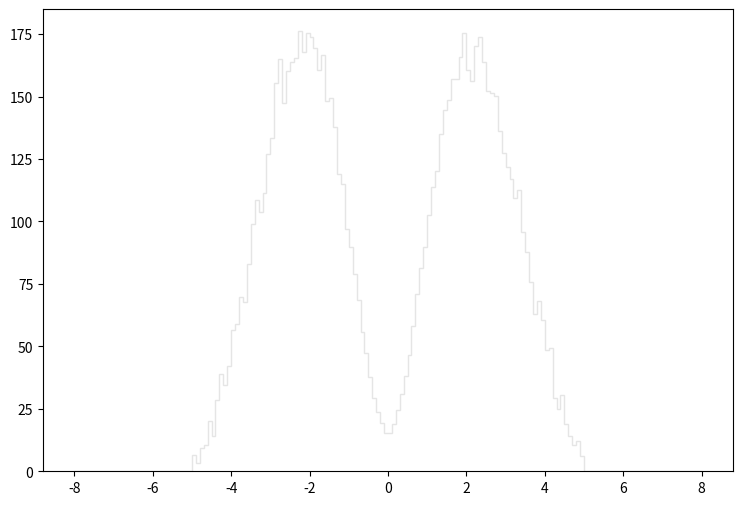

The matplotlib source for this figure: (Note: this script raises an exception after producing the figure.)
def selection_1():

    # Library import
    import numpy
    import matplotlib
    import matplotlib.pyplot   as plt
    import matplotlib.gridspec as gridspec

    # Library version
    matplotlib_version = matplotlib.__version__
    numpy_version      = numpy.__version__

    # Histo binning
    xBinning = numpy.linspace(-8.0,8.0,161,endpoint=True)

    # Creating data sequence: middle of each bin
    xData = numpy.array([-7.95,-7.85,-7.75,-7.65,-7.55,-7.45,-7.35,-7.25,-7.15,-7.05,-6.95,-6.85,-6.75,-6.65,-6.55,-6.45,-6.35,-6.25,-6.15,-6.05,-5.95,-5.85,-5.75,-5.65,-5.55,-5.45,-5.35,-5.25,-5.15,-5.05,-4.95,-4.85,-4.75,-4.65,-4.55,-4.45,-4.35,-4.25,-4.15,-4.05,-3.95,-3.85,-3.75,-3.65,-3.55,-3.45,-3.35,-3.25,-3.15,-3.05,-2.95,-2.85,-2.75,-2.65,-2.55,-2.45,-2.35,-2.25,-2.15,-2.05,-1.95,-1.85,-1.75,-1.65,-1.55,-1.45,-1.35,-1.25,-1.15,-1.05,-0.95,-0.85,-0.75,-0.65,-0.55,-0.45,-0.35,-0.25,-0.15,-0.05,0.05,0.15,0.25,0.35,0.45,0.55,0.65,0.75,0.85,0.95,1.05,1.15,1.25,1.35,1.45,1.55,1.65,1.75,1.85,1.95,2.05,2.15,2.25,2.35,2.45,2.55,2.65,2.75,2.85,2.95,3.05,3.15,3.25,3.35,3.45,3.55,3.65,3.75,3.85,3.95,4.05,4.15,4.25,4.35,4.45,4.55,4.65,4.75,4.85,4.95,5.05,5.15,5.25,5.35,5.45,5.55,5.65,5.75,5.85,5.95,6.05,6.15,6.25,6.35,6.45,6.55,6.65,6.75,6.85,6.95,7.05,7.15,7.25,7.35,7.45,7.55,7.65,7.75,7.85,7.95])

    # Creating weights for histo: y2_ETA_0
    y2_ETA_0_weights = numpy.array([0.0,0.0,0.0,0.0,0.0,0.0,0.0,0.0,0.0,0.0,0.0,0.0,0.0,0.0,0.0,0.0,0.0,0.0,0.0,0.0,0.0,0.0,0.0,0.0,0.0,0.0,0.0,0.0,0.0,0.0,0.278397724315,0.454443215279,0.491289984085,0.532230749426,0.761499755332,0.986674364705,1.15043742607,1.31420088743,1.54346949334,1.96925433288,1.99791310861,2.31725163827,2.72256569514,3.13197414854,3.28754961684,4.27422438154,4.75323197603,5.36734345613,6.04286688425,6.91081414947,7.73372545281,8.74496459672,10.2433993282,11.790962018,13.6251124653,15.1071712106,17.9935007671,20.806134386,23.389500199,26.570605506,29.6166029273,33.6574635064,36.2572093055,39.8108742971,42.7422438154,45.2109617255,46.2058408832,46.6643604951,46.2386008555,44.011402741,41.6286447582,38.1404877112,34.2265430246,29.7762747921,26.3044897312,21.4448138453,17.3015973529,14.1941879835,10.8206628395,7.88111332804,7.90158131071,10.8575108083,13.653768441,16.9290376683,21.7273056062,25.6862822546,30.1979624351,34.4721868167,37.4895282622,41.2683650632,44.8343220443,45.030841878,46.242680852,46.0952809768,45.2232417151,42.6562438882,40.2939658881,36.8999807613,33.968615243,28.7977876205,25.9564940258,23.1520444,20.1674589267,17.9075248399,15.0744192384,13.2075168188,11.7541140492,9.87902363665,9.10114829518,7.82788937309,6.80436623958,6.01421090851,5.31411950119,4.63859607307,3.92213267962,3.75018082519,3.10331577281,2.55061424071,2.38685117935,1.90374918833,1.56803427254,1.49024673839,1.20366058101,1.10540266419,0.859757672149,0.790158131071,0.581359907834,0.470819601415,0.360279374996,0.327526722724,0.0,0.0,0.0,0.0,0.0,0.0,0.0,0.0,0.0,0.0,0.0,0.0,0.0,0.0,0.0,0.0,0.0,0.0,0.0,0.0,0.0,0.0,0.0,0.0,0.0,0.0,0.0,0.0,0.0,0.0])

    # Creating weights for histo: y2_ETA_1
    y2_ETA_1_weights = numpy.array([0.0,0.0,0.0,0.0,0.0,0.0,0.0,0.0,0.0,0.0,0.0,0.0,0.0,0.0,0.0,0.0,0.0,0.0,0.0,0.0,0.0,0.0,0.0,0.0,0.0,0.0,0.0,0.0,0.0,0.0,2.06556922793,2.19907729547,2.98922051923,3.30488841521,3.57238838838,4.07035990241,4.68977677596,4.98231456846,4.58080106115,4.36201252757,5.17576168232,5.37045443891,5.13991040243,5.18839033672,4.66657017159,5.14004257674,4.67686374654,4.31349654575,3.90106864477,3.34108855517,2.95241077534,3.11110766135,2.53900878976,2.01708128308,1.70097641082,1.70100364674,1.20279261683,0.814011100195,0.7047189681,0.400914317112,0.170182993643,0.206537497175,0.0243417093186,0.0363705927494,0.0121161465114,0.0,0.0,0.0,0.0,0.0,0.0,0.0,0.0,0.0,0.0,0.0,0.0,0.0,0.0,0.0,0.0,0.0,0.0,0.0,0.0,0.0,0.0,0.0,0.0,0.0,0.0,0.0,0.0,0.0,0.0,0.0121741830487,0.048681880609,0.0729054260957,0.133851240114,0.279357490604,0.364325985213,0.729138371881,1.0694451611,1.14217347362,1.33633713245,1.8956903954,2.17527630724,2.61173830387,2.97672003386,3.06217753336,3.80292681746,3.79019722995,4.36246512445,4.45888828522,4.92092561003,4.81284707841,5.56359314605,5.06702227915,4.84778515399,5.21218571755,4.89646935766,5.17566155027,5.5523623351,4.59257258518,4.22919737383,3.76631733767,3.38924566372,2.5270750518,2.24758246304,1.73725144956,0.0,0.0,0.0,0.0,0.0,0.0,0.0,0.0,0.0,0.0,0.0,0.0,0.0,0.0,0.0,0.0,0.0,0.0,0.0,0.0,0.0,0.0,0.0,0.0,0.0,0.0,0.0,0.0,0.0,0.0])

    # Creating weights for histo: y2_ETA_2
    y2_ETA_2_weights = numpy.array([0.0,0.0,0.0,0.0,0.0,0.0,0.0,0.0,0.0,0.0,0.0,0.0,0.0,0.0,0.0,0.0,0.0,0.0,0.0,0.0,0.0,0.0,0.0,0.0,0.0,0.0,0.0,0.0,0.0,0.0,0.361549700986,0.662638191623,1.24494115094,2.01801807701,3.00173067818,4.58847320626,6.49520877642,8.33254179321,10.1512432243,12.3088833219,14.5979734092,16.4949779116,19.0865575154,20.1607268989,20.6016578983,22.9005534309,23.1626269927,22.5818041473,23.4935907289,23.1637509207,22.7414639032,21.7060700353,21.7169456914,19.9999762717,18.6447463812,17.6503056394,15.4411094774,13.9455993246,12.2695086535,11.4961594228,9.46787021413,7.23894746308,6.8471221998,5.24092166839,4.30709866049,3.0521057918,1.9981716574,1.55642374415,0.933611444988,0.682773030989,0.391525149714,0.251003490922,0.0401501208927,0.0502426388796,0.0100697956339,0.0,0.0,0.0,0.0,0.0,0.0,0.0,0.0,0.0,0.0100154875987,0.0200739241221,0.0401362370764,0.0903540999552,0.271036350352,0.401504266673,0.712881904845,1.01395659431,1.60621664655,2.33956230498,2.99205993896,4.42741267252,5.1302932711,6.65603378113,7.92169239587,9.15698429445,10.8333394193,12.6497599377,14.2972937473,15.2613595088,17.0580740986,19.2369820541,19.8290731039,21.4247822634,21.7560228495,23.1630939186,23.0316976461,24.1064868428,23.5428452202,22.6100593664,22.4505814225,22.0168526528,20.1912134456,18.7355531514,17.379864599,14.9197804379,13.2432393692,10.4214074148,8.04233284287,6.62667942658,4.45763063351,3.21322004269,2.23867985091,1.37540687725,0.622273474862,0.281225666637,0.0,0.0,0.0,0.0,0.0,0.0,0.0,0.0,0.0,0.0,0.0,0.0,0.0,0.0,0.0,0.0,0.0,0.0,0.0,0.0,0.0,0.0,0.0,0.0,0.0,0.0,0.0,0.0,0.0,0.0])

    # Creating weights for histo: y2_ETA_3
    y2_ETA_3_weights = numpy.array([0.0,0.0,0.0,0.0,0.0,0.0,0.0,0.0,0.0,0.0,0.0,0.0,0.0,0.0,0.0,0.0,0.0,0.0,0.0,0.0,0.0,0.0,0.0,0.0,0.0,0.0,0.0,0.0,0.0,0.0,0.0,0.0,0.0,0.0,0.0495230076106,0.132014634461,0.258596561062,0.737080578336,1.45200205266,2.17242135729,3.52580981109,5.15955511078,7.61762517369,10.2199355864,12.4862417504,15.274201945,18.707138521,20.7737710279,23.6034128445,26.3139614108,27.2643552054,29.5143096609,29.6197771647,30.4227293309,29.8616808861,29.7858252091,28.5136785429,27.4623388474,25.2955729468,23.6747428561,22.0997747373,19.5143441627,17.4691334095,15.6763849094,13.3663577303,11.5669872962,9.50978799847,8.49304892422,7.06248771917,5.41284205882,4.17450381934,3.14653670738,2.28800742013,1.70508953017,1.10548680381,0.676513444034,0.47849080171,0.258388193577,0.154080259519,0.131978965393,0.110024247575,0.137463023712,0.335582801277,0.385072780468,0.780849531468,1.01221462762,1.60639468059,2.38701467876,3.44846196452,4.16913720894,5.23654829793,6.65014028903,8.43211494289,9.52696440177,11.7878592674,13.635687634,15.3347743606,17.6507856557,20.0111029712,22.0400067038,24.4812619292,25.4933290867,26.9571380885,27.9468450465,29.2881767052,30.0991280053,30.3732638894,29.9422206674,28.756268833,27.6934402849,25.7138638675,23.9051902253,21.6709699727,17.7940591219,15.1866055382,12.5966858611,9.91753257503,7.50841607402,5.43985792494,3.61363981371,2.32134134263,1.19377952931,0.637864099094,0.296882918387,0.159606365088,0.0165002835126,0.0,0.0,0.0,0.0,0.0,0.0,0.0,0.0,0.0,0.0,0.0,0.0,0.0,0.0,0.0,0.0,0.0,0.0,0.0,0.0,0.0,0.0,0.0,0.0,0.0,0.0,0.0,0.0,0.0,0.0,0.0,0.0,0.0,0.0])

    # Creating weights for histo: y2_ETA_4
    y2_ETA_4_weights = numpy.array([0.0,0.0,0.0,0.0,0.0,0.0,0.0,0.0,0.0,0.0,0.0,0.0,0.0,0.0,0.0,0.0,0.0,0.0,0.0,0.0,0.0,0.0,0.0,0.0,0.0,0.0,0.0,0.0,0.0,0.0,0.0,0.0,0.0,0.0,0.0,0.0,0.0,0.0,0.0,0.0,0.00394316564606,0.0226896077558,0.0730368888559,0.184513142192,0.377984284922,0.739161506433,1.24636360433,1.87296429026,2.67839550428,3.59999260834,4.50296191651,5.54894514251,6.44029196948,7.2354755509,7.85920388546,8.59063537568,9.15997101123,9.41443825489,9.37024268383,9.42926898343,9.07324732399,8.75304788644,8.46046567043,8.00228434116,7.44187520087,6.76964236737,6.21918184012,5.38518183296,4.91351255733,4.24054620401,3.68797610583,3.12338670425,2.57376551607,2.10885985431,1.66871710009,1.28586985936,0.97496407781,0.703629084996,0.614788611888,0.505244842564,0.557571260338,0.612829352398,0.749995954879,0.957206484947,1.26803570787,1.61937967536,2.0468489708,2.47689039557,3.14510089499,3.59705251661,4.34119474285,4.87500076277,5.55683749508,6.11355498645,6.77080076752,7.38448829802,7.86322020708,8.44855699624,8.9744786802,9.09283991889,9.19739655512,9.2902369158,9.30212554846,9.15797487533,8.64873575682,7.93932589434,7.36497186092,6.59010637759,5.47413814608,4.43088056748,3.40652815947,2.74350841504,1.86719072772,1.27800796991,0.731266748882,0.390787532624,0.174670949651,0.0513168459911,0.0167743035352,0.000987663189748,0.0,0.0,0.0,0.0,0.0,0.0,0.0,0.0,0.0,0.0,0.0,0.0,0.0,0.0,0.0,0.0,0.0,0.0,0.0,0.0,0.0,0.0,0.0,0.0,0.0,0.0,0.0,0.0,0.0,0.0,0.0,0.0,0.0,0.0,0.0,0.0,0.0,0.0,0.0,0.0])

    # Creating weights for histo: y2_ETA_5
    y2_ETA_5_weights = numpy.array([0.0,0.0,0.0,0.0,0.0,0.0,0.0,0.0,0.0,0.0,0.0,0.0,0.0,0.0,0.0,0.0,0.0,0.0,0.0,0.0,0.0,0.0,0.0,0.0,0.0,0.0,0.0,0.0,0.0,0.0,0.0,0.0,0.0,0.0,0.0,0.0,0.0,0.0,0.0,0.0,0.0,0.0,0.0,0.0,0.000756114175257,0.00781691218876,0.0305084074164,0.0874734731756,0.17896700769,0.338286539228,0.518262113119,0.785196074448,1.09425431875,1.39625003901,1.74716530104,2.08189061094,2.33832921024,2.64682371693,2.84090029302,2.9823416203,3.05093276411,3.10936142714,3.05120443042,2.98180909031,2.91196404041,2.77559835214,2.56734431519,2.39570561641,2.19079879655,1.96522293116,1.76230859768,1.50289327172,1.33027393357,1.10741753202,0.942784143318,0.77086817686,0.649840232693,0.534666117505,0.463571562592,0.428014082645,0.409359128779,0.458010605105,0.518513774552,0.65814626028,0.771620360476,0.938459087528,1.13962099322,1.33020271618,1.51622172534,1.73199959894,1.98761079626,2.18446044929,2.34791635056,2.60218321972,2.7705963311,2.88699154437,3.03903305927,3.09272016484,3.07710795374,3.08689314241,2.99473864654,2.80286420802,2.61703804594,2.4010941318,2.07888387696,1.72741287927,1.40860665539,1.12827342316,0.781726827569,0.526331282886,0.340052890412,0.180730438161,0.0801489651878,0.0327697434318,0.00881899680794,0.00176576704192,0.0,0.0,0.0,0.0,0.0,0.0,0.0,0.0,0.0,0.0,0.0,0.0,0.0,0.0,0.0,0.0,0.0,0.0,0.0,0.0,0.0,0.0,0.0,0.0,0.0,0.0,0.0,0.0,0.0,0.0,0.0,0.0,0.0,0.0,0.0,0.0,0.0,0.0,0.0,0.0,0.0,0.0,0.0,0.0])

    # Creating weights for histo: y2_ETA_6
    y2_ETA_6_weights = numpy.array([0.0,0.0,0.0,0.0,0.0,0.0,0.0,0.0,0.0,0.0,0.0,0.0,0.0,0.0,0.0,0.0,0.0,0.0,0.0,0.0,0.0,0.0,0.0,0.0,0.0,0.0,0.0,0.0,0.0,0.0,0.0,0.0,0.0,0.0,0.0,0.0,0.0,0.0,0.0,0.0,0.0,0.0,0.0,0.0,0.0,0.0,0.0,0.000859030517868,0.0062906728417,0.0226303860043,0.0412281634343,0.0907836961635,0.161740796704,0.264275734739,0.396527413967,0.52481452182,0.684524599068,0.833116502288,0.945431162899,1.09002170707,1.20678057832,1.26367751077,1.28283708992,1.29251884533,1.267308294,1.19276627485,1.15903158018,1.05102277657,0.949456114039,0.859778767111,0.766676168069,0.624156130018,0.538230125923,0.444284509397,0.346418206788,0.27479251031,0.199884613778,0.166889771157,0.126806104174,0.108483644478,0.105390181173,0.119087590836,0.155223680749,0.201786376451,0.264528550014,0.341271631531,0.440893945658,0.562640145529,0.647062653482,0.75029445798,0.858606959812,0.974836208549,1.07933328902,1.15477000833,1.22595915111,1.26922065312,1.29888771097,1.27202771241,1.26891675497,1.16838144681,1.07046825991,0.961093114196,0.816280344496,0.65883780734,0.50820158922,0.391414527421,0.280330354443,0.159179455072,0.0976509647738,0.0381029307762,0.0166048653036,0.00400559962562,0.00172155206581,0.0,0.0,0.0,0.0,0.0,0.0,0.0,0.0,0.0,0.0,0.0,0.0,0.0,0.0,0.0,0.0,0.0,0.0,0.0,0.0,0.0,0.0,0.0,0.0,0.0,0.0,0.0,0.0,0.0,0.0,0.0,0.0,0.0,0.0,0.0,0.0,0.0,0.0,0.0,0.0,0.0,0.0,0.0,0.0,0.0,0.0,0.0])

    # Creating weights for histo: y2_ETA_7
    y2_ETA_7_weights = numpy.array([0.0,0.0,0.0,0.0,0.0,0.0,0.0,0.0,0.0,0.0,0.0,0.0,0.0,0.0,0.0,0.0,0.0,0.0,0.0,0.0,0.0,0.0,0.0,0.0,0.0,0.0,0.0,0.0,0.0,0.0,0.0,0.0,0.0,0.0,0.0,0.0,0.0,0.0,0.0,0.0,0.0,0.0,0.0,0.0,0.0,0.0,0.0,0.0,0.0,0.0,2.1613872194e-05,0.000129632791606,0.000798886819197,0.00418888806101,0.0111224766222,0.0219377525912,0.0374426349945,0.0583060150961,0.0825300744552,0.104659401032,0.132892801484,0.15063120639,0.163363508813,0.173625784212,0.177124381484,0.177680680285,0.166514429812,0.153747301089,0.138545977455,0.117697512732,0.0978849104071,0.0820027347076,0.0625751913985,0.0456164597555,0.0335044133123,0.0235561529543,0.015263499685,0.0108134529317,0.00706240060877,0.00539618218543,0.00546407042013,0.00688936293222,0.0102115111428,0.0149166196809,0.0237700601947,0.0349358664334,0.0476370137771,0.0616677797943,0.078850430715,0.0965615110149,0.117872524318,0.137205814501,0.150747922689,0.16512674216,0.17396486916,0.177006198373,0.174145496539,0.167929651614,0.146837025613,0.12849856901,0.107906167695,0.081521075666,0.0602640410319,0.0372665379679,0.0216602402062,0.0108396166609,0.00466319963338,0.000993776217741,0.00012961389069,2.15934164576e-05,0.0,0.0,0.0,0.0,0.0,0.0,0.0,0.0,0.0,0.0,0.0,0.0,0.0,0.0,0.0,0.0,0.0,0.0,0.0,0.0,0.0,0.0,0.0,0.0,0.0,0.0,0.0,0.0,0.0,0.0,0.0,0.0,0.0,0.0,0.0,0.0,0.0,0.0,0.0,0.0,0.0,0.0,0.0,0.0,0.0,0.0,0.0,0.0,0.0,0.0])

    # Creating weights for histo: y2_ETA_8
    y2_ETA_8_weights = numpy.array([0.0,0.0,0.0,0.0,0.0,0.0,0.0,0.0,0.0,0.0,0.0,0.0,0.0,0.0,0.0,0.0,0.0,0.0,0.0,0.0,0.0,0.0,0.0,0.0,0.0,0.0,0.0,0.0,0.0,0.0,0.0,0.0,0.0,0.0,0.0,0.0,0.0,0.0,0.0,0.0,0.0,0.0,0.0,0.0,0.0,0.0,0.0,0.0,0.0,0.0,0.0,0.0,0.0,0.0,8.47480962215e-05,0.000227243654072,0.00161865641594,0.00413994612948,0.0077402148839,0.0129268943998,0.0198722718695,0.0249902337187,0.0302089094062,0.0363162785388,0.0376460219691,0.0390509072487,0.0380945118884,0.0331800567396,0.0289688312894,0.0245224385811,0.0186967622825,0.0128993443684,0.00941723245951,0.0056103325295,0.00385884581716,0.00266447206196,0.00164085890189,0.00116146860477,0.000567297944761,0.000764843045145,0.000765690395723,0.000822560153031,0.000851692469818,0.00152985092715,0.00212664501781,0.00359955594636,0.0068889483169,0.00991759995524,0.013592213105,0.018854367114,0.0239033202331,0.0300185154041,0.0342061884881,0.0383301543519,0.0418553465978,0.0365705282626,0.0359485141319,0.0312138499652,0.0257259704348,0.0190219067077,0.0128421801322,0.00770852611072,0.00404194393175,0.00164504961926,0.000512051162297,2.84005747663e-05,0.0,0.0,0.0,0.0,0.0,0.0,0.0,0.0,0.0,0.0,0.0,0.0,0.0,0.0,0.0,0.0,0.0,0.0,0.0,0.0,0.0,0.0,0.0,0.0,0.0,0.0,0.0,0.0,0.0,0.0,0.0,0.0,0.0,0.0,0.0,0.0,0.0,0.0,0.0,0.0,0.0,0.0,0.0,0.0,0.0,0.0,0.0,0.0,0.0,0.0,0.0,0.0,0.0,0.0])

    # Creating weights for histo: y2_ETA_9
    y2_ETA_9_weights = numpy.array([0.0,0.0,0.0,0.0,0.0,0.0,0.0,0.0,0.0,0.0,0.0,0.0,0.0,0.0,0.0,0.0,0.0,0.0,0.0,0.0,0.0,0.0,0.0,0.0,0.0,0.0,0.0,0.0,0.0,0.0,2.59814006767,0.0,2.60954232531,2.60457258372,5.21711351975,0.0,0.0,7.81197311191,5.22153952762,5.20630806178,5.21841325099,7.81398807987,2.60701169475,2.60954232531,0.0,5.21179923402,7.83303798691,0.0,2.60399270363,5.22436586627,2.61083974934,10.4290473413,5.2240659283,0.0,2.61303890999,0.0,5.21100324476,7.81872940716,0.0,0.0,2.59814006767,5.20967659601,0.0,0.0,0.0,0.0,0.0,0.0,0.0,0.0,0.0,0.0,0.0,0.0,0.0,0.0,0.0,0.0,0.0,0.0,0.0,0.0,0.0,0.0,0.0,0.0,0.0,0.0,0.0,0.0,0.0,0.0,0.0,0.0,0.0,0.0,0.0,0.0,0.0,5.21479476845,0.0,0.0,5.21177231651,2.6066713805,5.20535056746,2.6066713805,2.60497480824,0.0,0.0,5.21138008992,2.59814006767,5.21241833677,5.21008420403,7.82060978757,7.8136689151,2.61083974934,0.0,0.0,2.59814006767,7.80585130085,2.60701169475,13.0383193379,2.60836949091,0.0,7.82761603113,2.60497480824,2.61303890999,5.21935536388,7.81677211958,2.6066713805,0.0,0.0,0.0,0.0,0.0,0.0,0.0,0.0,0.0,0.0,0.0,0.0,0.0,0.0,0.0,0.0,0.0,0.0,0.0,0.0,0.0,0.0,0.0,0.0,0.0,0.0,0.0,0.0,0.0,0.0])

    # Creating weights for histo: y2_ETA_10
    y2_ETA_10_weights = numpy.array([0.0,0.0,0.0,0.0,0.0,0.0,0.0,0.0,0.0,0.0,0.0,0.0,0.0,0.0,0.0,0.0,0.0,0.0,0.0,0.0,0.0,0.0,0.0,0.0,0.0,0.0,0.0,0.0,0.0,0.0,1.05368268295,0.0,2.10729572546,2.10665203225,7.36483907422,4.21144262534,14.7440333149,14.7400934354,9.48134311376,12.634970415,21.0633768835,13.6959599584,18.9527749681,12.6346125939,16.8457666538,21.0638847586,15.7940766111,12.6452471905,10.5272349158,10.5341643328,15.799655542,18.9470459832,24.2371691344,11.5855234872,16.8620571322,15.7957695281,14.7528018553,18.9540754362,16.8643925881,25.2887245133,22.1216962352,13.6967756366,7.36972929575,17.9080951407,8.42629032232,10.5379964812,5.26848459422,2.10376368504,3.16281560808,0.0,1.05368268295,0.0,0.0,0.0,1.05251764827,0.0,0.0,0.0,0.0,0.0,0.0,0.0,0.0,0.0,0.0,0.0,0.0,0.0,2.1073453587,1.05340335165,1.05233835297,0.0,2.10487446943,8.4327311019,8.42621337155,11.5900251074,11.5862583671,10.5341181624,9.48421722508,16.8450664018,9.48767616226,10.5347453111,17.8981607961,24.2166886865,15.7977740957,13.6981992259,11.5823261827,17.8981723387,12.6369172695,9.47841128936,10.5303475746,13.6876954456,15.8030606137,21.058194249,17.9099034838,21.0652891102,17.8986301958,15.7914910652,26.3327579542,21.0567360319,21.0624111513,15.8056730924,10.531236356,11.5811796162,12.6314883925,8.42300837191,5.26855000238,1.05535405371,1.05570417972,1.05456646256,0.0,0.0,0.0,0.0,0.0,0.0,0.0,0.0,0.0,0.0,0.0,0.0,0.0,0.0,0.0,0.0,0.0,0.0,0.0,0.0,0.0,0.0,0.0,0.0,0.0,0.0,0.0,0.0,0.0,0.0])

    # Creating weights for histo: y2_ETA_11
    y2_ETA_11_weights = numpy.array([0.0,0.0,0.0,0.0,0.0,0.0,0.0,0.0,0.0,0.0,0.0,0.0,0.0,0.0,0.0,0.0,0.0,0.0,0.0,0.0,0.0,0.0,0.0,0.0,0.0,0.0,0.0,0.0,0.0,0.0,0.0,0.0,0.0,0.0,0.230732584948,0.230568093009,1.15207026161,1.15320875639,2.30117959148,3.45260779275,5.06744678733,7.83179126031,13.3572487716,12.8983005089,23.2610275221,22.3405681348,29.019248235,30.4008921454,30.639979891,36.6304719819,34.7807311216,39.1541533368,41.2309937427,35.4748133292,37.0891435938,38.6808883966,32.7148145788,32.4792656576,31.5587294229,28.1008752556,28.5605919926,27.8726575799,30.1774620649,26.9485210427,21.8774816377,22.8001619159,22.5725628621,14.7434958434,15.2071586963,9.67793181826,8.29315637485,8.06305209454,8.0610655883,4.14797488959,2.53432126672,2.3038592616,0.920643436918,0.691771021027,0.229459453461,0.460597408639,0.689813332572,0.229962919444,1.84352582391,2.30147276445,2.7643663745,3.6875515404,5.5310174233,7.83121490454,8.29081637039,10.1363690455,13.5890360107,18.6516337248,14.7356574048,18.4261287636,21.6564299855,20.2660600486,25.7979996412,25.5606870713,32.0178121685,32.4809985673,30.4063675252,28.1068693557,30.6278725773,33.3940229651,35.2458617605,31.5512944333,37.5365071053,38.46371754,36.3994685866,32.4780937342,35.01081619,29.9475729575,26.2594339184,28.7880834601,20.9585323025,19.3482365284,18.1965163069,13.1332730743,8.9809255656,5.98922026581,2.99585544562,2.3054649888,0.690860763137,0.690533393056,0.461264060154,0.0,0.0,0.0,0.0,0.0,0.0,0.0,0.0,0.0,0.0,0.0,0.0,0.0,0.0,0.0,0.0,0.0,0.0,0.0,0.0,0.0,0.0,0.0,0.0,0.0,0.0,0.0,0.0,0.0,0.0,0.0,0.0,0.0,0.0,0.0])

    # Creating weights for histo: y2_ETA_12
    y2_ETA_12_weights = numpy.array([0.0,0.0,0.0,0.0,0.0,0.0,0.0,0.0,0.0,0.0,0.0,0.0,0.0,0.0,0.0,0.0,0.0,0.0,0.0,0.0,0.0,0.0,0.0,0.0,0.0,0.0,0.0,0.0,0.0,0.0,0.0,0.0,0.0,0.0,0.0,0.0,0.0,0.0,0.0,0.0,0.0,0.110642112109,0.110873325265,0.581413756623,1.30158464497,1.79981283249,3.43394239554,5.51055969401,6.83931592427,9.69135905403,12.1569607481,14.2897963136,17.3908379305,20.4358767204,21.5701292114,23.5093343385,25.1985022505,25.9739780946,27.5260762308,27.66209189,26.2782638407,27.2492321393,27.1924291069,26.084075567,23.7310489039,23.758806024,21.6274323721,17.5843260246,16.2547734362,14.0947039618,13.5137587869,11.3523966732,9.1092558898,7.7807805008,6.12001602858,5.12316801462,4.18232282774,3.12925616208,3.32281773657,2.63072635873,2.40936726915,2.87974138862,3.15716293597,4.51334235453,4.87411566746,5.78720758137,8.16894160834,11.2704064108,11.6583213013,12.5995973679,14.3441217873,16.5305749527,19.1343467048,19.9380605616,21.9870784728,22.9015938287,24.9500192802,24.8384252701,28.050564616,27.4695040269,27.2468276763,26.6108568481,26.1688511594,26.4726252358,23.0932622253,21.5150920166,19.9103534543,17.2239835915,14.9271598068,11.574915291,9.55187327387,6.89561882834,4.87303846807,3.93159697438,1.96653790763,1.07978159535,0.608956206285,0.16612507508,0.0276898490102,0.0277206915371,0.0,0.0,0.0,0.0,0.0,0.0,0.0,0.0,0.0,0.0,0.0,0.0,0.0,0.0,0.0,0.0,0.0,0.0,0.0,0.0,0.0,0.0,0.0,0.0,0.0,0.0,0.0,0.0,0.0,0.0,0.0,0.0,0.0,0.0,0.0,0.0,0.0,0.0,0.0,0.0])

    # Creating weights for histo: y2_ETA_13
    y2_ETA_13_weights = numpy.array([0.0,0.0,0.0,0.0,0.0,0.0,0.0,0.0,0.0,0.0,0.0,0.0,0.0,0.0,0.0,0.0,0.0,0.0,0.0,0.0,0.0,0.0,0.0,0.0,0.0,0.0,0.0,0.0,0.0,0.0,0.0,0.0,0.0,0.0,0.0,0.0,0.0,0.0,0.0,0.0,0.0,0.0,0.0,0.0,0.0100724656016,0.0302515978393,0.0705978895253,0.292429646687,0.655199218744,1.05882482718,2.02598044437,2.82236694652,4.30496783551,5.62633839694,6.4730069736,8.125622079,9.36647760387,10.9782954142,12.5223604654,13.2464927309,13.349126176,14.9002365433,15.1031792681,14.8513623183,14.7503673187,14.2354524178,13.6407391486,12.3614772456,12.2691053245,10.6966951646,9.91059324609,8.84226604134,7.43072696471,5.99842574835,5.29218045398,4.32441072312,3.53887133758,3.0851450973,2.73206250101,2.43004175796,2.58025141506,2.8933583664,2.9544948395,3.50858861534,4.32574635969,5.39419796493,6.34164611589,7.43958063919,8.95245454111,9.22429693697,10.5357148517,11.5840954985,12.602680709,13.2471359725,14.2760798,14.3370239075,14.2870695221,14.6288128613,13.9932416138,13.7720453915,13.1378273787,11.0902012477,11.5039755094,9.55760531554,8.34867520632,6.96701045419,5.55482631546,4.12354821734,2.79313464995,1.74445968975,1.10929926735,0.635073038641,0.342808268126,0.131098220958,0.0201727969148,0.0,0.0,0.0,0.0,0.0,0.0,0.0,0.0,0.0,0.0,0.0,0.0,0.0,0.0,0.0,0.0,0.0,0.0,0.0,0.0,0.0,0.0,0.0,0.0,0.0,0.0,0.0,0.0,0.0,0.0,0.0,0.0,0.0,0.0,0.0,0.0,0.0,0.0,0.0,0.0,0.0,0.0,0.0,0.0,0.0])

    # Creating weights for histo: y2_ETA_14
    y2_ETA_14_weights = numpy.array([0.0,0.0,0.0,0.0,0.0,0.0,0.0,0.0,0.0,0.0,0.0,0.0,0.0,0.0,0.0,0.0,0.0,0.0,0.0,0.0,0.0,0.0,0.0,0.0,0.0,0.0,0.0,0.0,0.0,0.0,0.0,0.0,0.0,0.0,0.0,0.0,0.0,0.0,0.0,0.0,0.0,0.0,0.0,0.0,0.0,0.0,0.0,0.0,0.0226386488028,0.0480969066326,0.152779633683,0.347982790992,0.678942662828,1.05805284328,1.60693129618,2.21240430312,2.69622314213,3.64971391296,4.0231003094,4.84378251653,5.40086748371,5.65835889235,6.08833330223,6.41390838489,6.22966002,6.17325321933,5.78281858781,5.46578859105,4.92528978563,4.57473350409,3.9718875051,3.41487140646,2.62253495365,2.334181588,1.68041518747,1.36084013249,1.12311245718,0.831721565505,0.664886939146,0.66494772814,0.571560442726,0.67054108513,0.891165122731,1.1880420288,1.39477039476,1.76538550557,2.27739004685,2.75563707434,3.2934423117,4.01168505958,4.38235942043,5.08684615745,5.39537723717,5.92995103931,6.10235324505,6.17066006854,6.2352772309,6.26684903408,5.96405058739,5.27355686136,4.74481572478,4.19554483659,3.35259077299,2.70170684808,2.161628564,1.48833158287,1.07515147936,0.630873188191,0.325295183964,0.164033908089,0.0537686737304,0.0198069589251,0.00283198535844,0.0,0.0,0.0,0.0,0.0,0.0,0.0,0.0,0.0,0.0,0.0,0.0,0.0,0.0,0.0,0.0,0.0,0.0,0.0,0.0,0.0,0.0,0.0,0.0,0.0,0.0,0.0,0.0,0.0,0.0,0.0,0.0,0.0,0.0,0.0,0.0,0.0,0.0,0.0,0.0,0.0,0.0,0.0,0.0,0.0,0.0,0.0])

    # Creating weights for histo: y2_ETA_15
    y2_ETA_15_weights = numpy.array([0.0,0.0,0.0,0.0,0.0,0.0,0.0,0.0,0.0,0.0,0.0,0.0,0.0,0.0,0.0,0.0,0.0,0.0,0.0,0.0,0.0,0.0,0.0,0.0,0.0,0.0,0.0,0.0,0.0,0.0,0.0,0.0,0.0,0.0,0.0,0.0,0.0,0.0,0.0,0.0,0.0,0.0,0.0,0.0,0.0,0.0,0.0,0.0,0.0,0.0,0.0,0.0,0.004553532714,0.0152315402297,0.0579751241458,0.103437273855,0.156979710258,0.255982996593,0.388431193054,0.516091839085,0.595485039058,0.702094146308,0.802743068174,0.836420638338,0.907667901074,0.889486033041,0.884771033787,0.740311836672,0.734189533679,0.612583365925,0.492018319352,0.34563072618,0.307615564667,0.213239601735,0.158500449059,0.0959325164907,0.0808506514622,0.039572140454,0.0395250412709,0.031942391831,0.0350147332237,0.0381044325441,0.0654313171238,0.0670659872658,0.11418073222,0.135468641312,0.204154753037,0.292485336127,0.35031902093,0.451034822218,0.552975604016,0.709812220669,0.735966446662,0.859032500032,0.87724414477,0.839118384071,0.833458683441,0.853201701517,0.737259015562,0.626031565185,0.447986609408,0.374889409868,0.260538832275,0.176763257736,0.106567762533,0.0334771682213,0.0121807987635,0.00306234020139,0.0,0.0,0.0,0.0,0.0,0.0,0.0,0.0,0.0,0.0,0.0,0.0,0.0,0.0,0.0,0.0,0.0,0.0,0.0,0.0,0.0,0.0,0.0,0.0,0.0,0.0,0.0,0.0,0.0,0.0,0.0,0.0,0.0,0.0,0.0,0.0,0.0,0.0,0.0,0.0,0.0,0.0,0.0,0.0,0.0,0.0,0.0,0.0,0.0,0.0,0.0,0.0])

    # Creating weights for histo: y2_ETA_16
    y2_ETA_16_weights = numpy.array([0.0,0.0,0.0,0.0,0.0,0.0,0.0,0.0,0.0,0.0,0.0,0.0,0.0,0.0,0.0,0.0,0.0,0.0,0.0,0.0,0.0,0.0,0.0,0.0,0.0,0.0,0.0,0.0,0.0,0.0,0.0,0.0,0.0,0.0,0.0,0.0,0.0,0.0,0.0,0.0,0.0,0.0,0.0,0.0,0.0,0.0,0.0,0.0,0.0,0.0,0.0,0.0,0.0,0.0,0.0,0.00198607531474,0.00794276230129,0.019500515355,0.0348495306632,0.0592230268248,0.0920872828472,0.13036569668,0.163226294019,0.191040565996,0.201327088414,0.205664977185,0.201884517674,0.186691547127,0.162877217136,0.128205879746,0.0859498611503,0.0639152686848,0.0397237477196,0.0306972526648,0.0166104137146,0.00848715509503,0.00415095316999,0.00325249458975,0.00198552882302,0.00288764531613,0.00270614613359,0.00361303624539,0.00253093102818,0.00559753100901,0.00866702751151,0.0137240246747,0.0259981786955,0.0411700829302,0.0691606264093,0.0944311893111,0.119527714433,0.149135087757,0.189945387341,0.195541015835,0.202580745817,0.199154446833,0.19157138315,0.159254081,0.128746170964,0.0955012193334,0.0659079800805,0.0399066433637,0.0137220258783,0.00722194780695,0.000902176187421,0.000361370636209,0.0,0.0,0.0,0.0,0.0,0.0,0.0,0.0,0.0,0.0,0.0,0.0,0.0,0.0,0.0,0.0,0.0,0.0,0.0,0.0,0.0,0.0,0.0,0.0,0.0,0.0,0.0,0.0,0.0,0.0,0.0,0.0,0.0,0.0,0.0,0.0,0.0,0.0,0.0,0.0,0.0,0.0,0.0,0.0,0.0,0.0,0.0,0.0,0.0,0.0,0.0,0.0,0.0,0.0])

    # Creating a new Canvas
    fig   = plt.figure(figsize=(12,6),dpi=80)
    frame = gridspec.GridSpec(1,1,right=0.7)
    pad   = fig.add_subplot(frame[0])

    # Creating a new Stack
    pad.hist(x=xData, bins=xBinning, weights=y2_ETA_0_weights+y2_ETA_1_weights+y2_ETA_2_weights+y2_ETA_3_weights+y2_ETA_4_weights+y2_ETA_5_weights+y2_ETA_6_weights+y2_ETA_7_weights+y2_ETA_8_weights+y2_ETA_9_weights+y2_ETA_10_weights+y2_ETA_11_weights+y2_ETA_12_weights+y2_ETA_13_weights+y2_ETA_14_weights+y2_ETA_15_weights+y2_ETA_16_weights,\
             label="$bg\_dip\_1600\_inf$", histtype="step", rwidth=1.0,\
             color=None, edgecolor="#e5e5e5", linewidth=1, linestyle="solid",\
             bottom=None, cumulative=False, normed=False, align="mid", orientation="vertical")

    pad.hist(x=xData, bins=xBinning, weights=y2_ETA_0_weights+y2_ETA_1_weights+y2_ETA_2_weights+y2_ETA_3_weights+y2_ETA_4_weights+y2_ETA_5_weights+y2_ETA_6_weights+y2_ETA_7_weights+y2_ETA_8_weights+y2_ETA_9_weights+y2_ETA_10_weights+y2_ETA_11_weights+y2_ETA_12_weights+y2_ETA_13_weights+y2_ETA_14_weights+y2_ETA_15_weights,\
             label="$bg\_dip\_1200\_1600$", histtype="step", rwidth=1.0,\
             color=None, edgecolor="#f2f2f2", linewidth=1, linestyle="solid",\
             bottom=None, cumulative=False, normed=False, align="mid", orientation="vertical")

    pad.hist(x=xData, bins=xBinning, weights=y2_ETA_0_weights+y2_ETA_1_weights+y2_ETA_2_weights+y2_ETA_3_weights+y2_ETA_4_weights+y2_ETA_5_weights+y2_ETA_6_weights+y2_ETA_7_weights+y2_ETA_8_weights+y2_ETA_9_weights+y2_ETA_10_weights+y2_ETA_11_weights+y2_ETA_12_weights+y2_ETA_13_weights+y2_ETA_14_weights,\
             label="$bg\_dip\_800\_1200$", histtype="step", rwidth=1.0,\
             color=None, edgecolor="#ccc6aa", linewidth=1, linestyle="solid",\
             bottom=None, cumulative=False, normed=False, align="mid", orientation="vertical")

    pad.hist(x=xData, bins=xBinning, weights=y2_ETA_0_weights+y2_ETA_1_weights+y2_ETA_2_weights+y2_ETA_3_weights+y2_ETA_4_weights+y2_ETA_5_weights+y2_ETA_6_weights+y2_ETA_7_weights+y2_ETA_8_weights+y2_ETA_9_weights+y2_ETA_10_weights+y2_ETA_11_weights+y2_ETA_12_weights+y2_ETA_13_weights,\
             label="$bg\_dip\_600\_800$", histtype="step", rwidth=1.0,\
             color=None, edgecolor="#ccc6aa", linewidth=1, linestyle="solid",\
             bottom=None, cumulative=False, normed=False, align="mid", orientation="vertical")

    pad.hist(x=xData, bins=xBinning, weights=y2_ETA_0_weights+y2_ETA_1_weights+y2_ETA_2_weights+y2_ETA_3_weights+y2_ETA_4_weights+y2_ETA_5_weights+y2_ETA_6_weights+y2_ETA_7_weights+y2_ETA_8_weights+y2_ETA_9_weights+y2_ETA_10_weights+y2_ETA_11_weights+y2_ETA_12_weights,\
             label="$bg\_dip\_400\_600$", histtype="step", rwidth=1.0,\
             color=None, edgecolor="#c1bfa8", linewidth=1, linestyle="solid",\
             bottom=None, cumulative=False, normed=False, align="mid", orientation="vertical")

    pad.hist(x=xData, bins=xBinning, weights=y2_ETA_0_weights+y2_ETA_1_weights+y2_ETA_2_weights+y2_ETA_3_weights+y2_ETA_4_weights+y2_ETA_5_weights+y2_ETA_6_weights+y2_ETA_7_weights+y2_ETA_8_weights+y2_ETA_9_weights+y2_ETA_10_weights+y2_ETA_11_weights,\
             label="$bg\_dip\_200\_400$", histtype="step", rwidth=1.0,\
             color=None, edgecolor="#bab5a3", linewidth=1, linestyle="solid",\
             bottom=None, cumulative=False, normed=False, align="mid", orientation="vertical")

    pad.hist(x=xData, bins=xBinning, weights=y2_ETA_0_weights+y2_ETA_1_weights+y2_ETA_2_weights+y2_ETA_3_weights+y2_ETA_4_weights+y2_ETA_5_weights+y2_ETA_6_weights+y2_ETA_7_weights+y2_ETA_8_weights+y2_ETA_9_weights+y2_ETA_10_weights,\
             label="$bg\_dip\_100\_200$", histtype="step", rwidth=1.0,\
             color=None, edgecolor="#b2a596", linewidth=1, linestyle="solid",\
             bottom=None, cumulative=False, normed=False, align="mid", orientation="vertical")

    pad.hist(x=xData, bins=xBinning, weights=y2_ETA_0_weights+y2_ETA_1_weights+y2_ETA_2_weights+y2_ETA_3_weights+y2_ETA_4_weights+y2_ETA_5_weights+y2_ETA_6_weights+y2_ETA_7_weights+y2_ETA_8_weights+y2_ETA_9_weights,\
             label="$bg\_dip\_0\_100$", histtype="step", rwidth=1.0,\
             color=None, edgecolor="#b7a39b", linewidth=1, linestyle="solid",\
             bottom=None, cumulative=False, normed=False, align="mid", orientation="vertical")

    pad.hist(x=xData, bins=xBinning, weights=y2_ETA_0_weights+y2_ETA_1_weights+y2_ETA_2_weights+y2_ETA_3_weights+y2_ETA_4_weights+y2_ETA_5_weights+y2_ETA_6_weights+y2_ETA_7_weights+y2_ETA_8_weights,\
             label="$bg\_vbf\_1600\_inf$", histtype="step", rwidth=1.0,\
             color=None, edgecolor="#ad998c", linewidth=1, linestyle="solid",\
             bottom=None, cumulative=False, normed=False, align="mid", orientation="vertical")

    pad.hist(x=xData, bins=xBinning, weights=y2_ETA_0_weights+y2_ETA_1_weights+y2_ETA_2_weights+y2_ETA_3_weights+y2_ETA_4_weights+y2_ETA_5_weights+y2_ETA_6_weights+y2_ETA_7_weights,\
             label="$bg\_vbf\_1200\_1600$", histtype="step", rwidth=1.0,\
             color=None, edgecolor="#9b8e82", linewidth=1, linestyle="solid",\
             bottom=None, cumulative=False, normed=False, align="mid", orientation="vertical")

    pad.hist(x=xData, bins=xBinning, weights=y2_ETA_0_weights+y2_ETA_1_weights+y2_ETA_2_weights+y2_ETA_3_weights+y2_ETA_4_weights+y2_ETA_5_weights+y2_ETA_6_weights,\
             label="$bg\_vbf\_800\_1200$", histtype="step", rwidth=1.0,\
             color=None, edgecolor="#876656", linewidth=1, linestyle="solid",\
             bottom=None, cumulative=False, normed=False, align="mid", orientation="vertical")

    pad.hist(x=xData, bins=xBinning, weights=y2_ETA_0_weights+y2_ETA_1_weights+y2_ETA_2_weights+y2_ETA_3_weights+y2_ETA_4_weights+y2_ETA_5_weights,\
             label="$bg\_vbf\_600\_800$", histtype="step", rwidth=1.0,\
             color=None, edgecolor="#afcec6", linewidth=1, linestyle="solid",\
             bottom=None, cumulative=False, normed=False, align="mid", orientation="vertical")

    pad.hist(x=xData, bins=xBinning, weights=y2_ETA_0_weights+y2_ETA_1_weights+y2_ETA_2_weights+y2_ETA_3_weights+y2_ETA_4_weights,\
             label="$bg\_vbf\_400\_600$", histtype="step", rwidth=1.0,\
             color=None, edgecolor="#84c1a3", linewidth=1, linestyle="solid",\
             bottom=None, cumulative=False, normed=False, align="mid", orientation="vertical")

    pad.hist(x=xData, bins=xBinning, weights=y2_ETA_0_weights+y2_ETA_1_weights+y2_ETA_2_weights+y2_ETA_3_weights,\
             label="$bg\_vbf\_200\_400$", histtype="step", rwidth=1.0,\
             color=None, edgecolor="#89a8a0", linewidth=1, linestyle="solid",\
             bottom=None, cumulative=False, normed=False, align="mid", orientation="vertical")

    pad.hist(x=xData, bins=xBinning, weights=y2_ETA_0_weights+y2_ETA_1_weights+y2_ETA_2_weights,\
             label="$bg\_vbf\_100\_200$", histtype="step", rwidth=1.0,\
             color=None, edgecolor="#829e8c", linewidth=1, linestyle="solid",\
             bottom=None, cumulative=False, normed=False, align="mid", orientation="vertical")

    pad.hist(x=xData, bins=xBinning, weights=y2_ETA_0_weights+y2_ETA_1_weights,\
             label="$bg\_vbf\_0\_100$", histtype="step", rwidth=1.0,\
             color=None, edgecolor="#adbcc6", linewidth=1, linestyle="solid",\
             bottom=None, cumulative=False, normed=False, align="mid", orientation="vertical")

    pad.hist(x=xData, bins=xBinning, weights=y2_ETA_0_weights,\
             label="$signal$", histtype="step", rwidth=1.0,\
             color=None, edgecolor="#7a8e99", linewidth=1, linestyle="solid",\
             bottom=None, cumulative=False, normed=False, align="mid", orientation="vertical")


    # Axis
    plt.rc('text',usetex=False)
    plt.xlabel(r"\eta [ j_{1} ] ",\
               fontsize=16,color="black")
    plt.ylabel(r"$\mathrm{Events}$ $(\mathcal{L}_{\mathrm{int}} = 40.0\ \mathrm{fb}^{-1})$ ",\
               fontsize=16,color="black")

    # Boundary of y-axis
    ymax=(y2_ETA_0_weights+y2_ETA_1_weights+y2_ETA_2_weights+y2_ETA_3_weights+y2_ETA_4_weights+y2_ETA_5_weights+y2_ETA_6_weights+y2_ETA_7_weights+y2_ETA_8_weights+y2_ETA_9_weights+y2_ETA_10_weights+y2_ETA_11_weights+y2_ETA_12_weights+y2_ETA_13_weights+y2_ETA_14_weights+y2_ETA_15_weights+y2_ETA_16_weights).max()*1.1
    ymin=0 # linear scale
    #ymin=min([x for x in (y2_ETA_0_weights+y2_ETA_1_weights+y2_ETA_2_weights+y2_ETA_3_weights+y2_ETA_4_weights+y2_ETA_5_weights+y2_ETA_6_weights+y2_ETA_7_weights+y2_ETA_8_weights+y2_ETA_9_weights+y2_ETA_10_weights+y2_ETA_11_weights+y2_ETA_12_weights+y2_ETA_13_weights+y2_ETA_14_weights+y2_ETA_15_weights+y2_ETA_16_weights) if x])/100. # log scale
    plt.gca().set_ylim(ymin,ymax)

    # Log/Linear scale for X-axis
    plt.gca().set_xscale("linear")
    #plt.gca().set_xscale("log",nonposx="clip")

    # Log/Linear scale for Y-axis
    plt.gca().set_yscale("linear")
    #plt.gca().set_yscale("log",nonposy="clip")

    # Legend
    plt.legend(bbox_to_anchor=(1.05,1), loc=2, borderaxespad=0.)

    # Saving the image
    plt.savefig('../../HTML/MadAnalysis5job_0/selection_1.png')
    plt.savefig('../../PDF/MadAnalysis5job_0/selection_1.png')
    plt.savefig('../../DVI/MadAnalysis5job_0/selection_1.eps')

# Running!
if __name__ == '__main__':
    selection_1()
